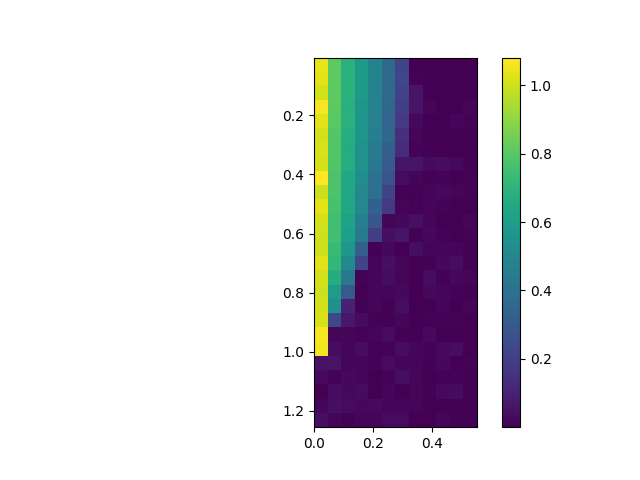

Values plotted in this chart, from the file beside it:
, 0.0, 0.05, 0.1, 0.15000000000000002, 0.2, 0.25, 0.30000000000000004, 0.35000000000000003, 0.4, 0.45, 0.5, 0.55
0.005, 1.041, 0.8127, 0.6933, 0.589, 0.4828, 0.3721, 0.2274, 0.003475, 0.000306, 0.001037, 0.003544, 0.003451
0.055, 1.037, 0.8136, 0.6923, 0.5844, 0.4871, 0.3744, 0.2329, 0.008581, 0.005056, 0.005522, 0.0009423, 0.008429
0.105, 1.008, 0.8134, 0.6939, 0.588, 0.4783, 0.3744, 0.2175, 0.05783, 0.003233, 0.001446, 0.003705, 0.001521
0.155, 1.065, 0.8072, 0.6866, 0.573, 0.4791, 0.3548, 0.1957, 0.06094, 0.01455, 0.0004456, 0.001277, 0.01778
0.205, 1.034, 0.8064, 0.6889, 0.5661, 0.4708, 0.354, 0.18, 0.02347, 4.945070264646828e-05, 0.0007968, 0.01422, 0.009833
0.255, 1.009, 0.7959, 0.6732, 0.569, 0.4658, 0.3633, 0.1456, 0.01949, 0.003473, 0.0005997, 0.003671, 0.00669
0.305, 1.016, 0.7911, 0.6675, 0.5524, 0.4399, 0.3286, 0.1359, 0.008833, 0.007652, 0.0003311, 0.003962, 0.002203
0.355, 1.009, 0.7868, 0.6745, 0.5508, 0.436, 0.3101, 0.0613, 0.06026, 0.02844, 0.03534, 0.0253, 0.004761
0.405, 1.081, 0.7783, 0.6485, 0.53, 0.3985, 0.2759, 0.031, 0.0202, 0.006362, 0.01208, 0.002048, 0.0118
0.455, 1, 0.783, 0.6488, 0.5014, 0.3947, 0.2215, 0.006439, 0.006822, 0.01301, 0.0249, 0.01379, 0.00889
0.505, 1.036, 0.7684, 0.6418, 0.5088, 0.3373, 0.183, 0.01647, 0.007222, 0.01726, 0.01008, 0.001227, 0.001533
0.555, 1.012, 0.7544, 0.6207, 0.4677, 0.2886, 0.01983, 0.02476, 0.0433, 0.01709, 0.002125, 0.003027, 0.01622
0.605, 1.004, 0.7564, 0.6081, 0.4495, 0.1983, 0.04509, 0.06018, 0.007937, 0.02153, 0.009009, 0.002372, 0.009125
0.655, 1.005, 0.7306, 0.5772, 0.3225, 0.003986, 0.02234, 0.0003386, 0.03993, 0.0165, 0.01912, 0.01467, 0.006353
0.705, 1.031, 0.716, 0.5136, 0.2259, 0.01994, 0.04253, 0.01932, 0.001338, 0.008251, 0.02322, 0.03465, 0.004739
0.755, 1.005, 0.6689, 0.4376, 0.009865, 0.01965, 0.03584, 0.01501, 0.00186, 0.03475, 0.004899, 0.02244, 0.01345
0.805, 1.003, 0.5969, 0.3075, 0.0007939, 0.01365, 0.01384, 0.02354, 0.001009, 0.0217, 0.01467, 0.009044, 0.005617
0.855, 1.01, 0.5426, 0.09855, 0.005958, 0.01951, 0.005441, 0.04125, 0.002974, 0.002954, 0.01386, 0.002915, 0.01456
0.905, 1.015, 0.2363, 0.0715, 0.03197, 0.004306, 0.005213, 0.01351, 0.0003078, 0.01166, 0.008832, 0.01029, 0.001064
0.955, 1.069, 0.01959, 0.0135, 0.01145, 0.01984, 0.03119, 0.00664, 0.004646, 0.02655, 0.002013, 0.0007208, 0.001786
1.005, 1.064, 0.03785, 0.01343, 0.03611, 0.009605, 0.008522, 0.03544, 0.01429, 0.01075, 0.02615, 0.03438, 0.0007622
1.055, 0.05419, 0.05702, 0.02038, 0.01581, 0.01254, 0.03274, 0.02008, 0.01585, 0.007478, 0.0226, 0.002793, 0.01076
1.105, 0.02573, 0.009242, 0.02168, 0.01296, 0.003553, 0.008607, 0.04098, 0.01565, 0.001111, 0.01135, 0.009415, 0.004545
1.155, 0.004229, 0.03391, 0.02258, 0.03223, 0.001674, 0.01431, 0.001558, 0.01513, 0.005966, 0.02766, 0.03236, 0.006804
1.205, 0.01452, 0.04375, 0.03116, 0.02393, 0.02625, 0.02098, 0.01752, 0.01292, 0.003621, 0.0025, 0.006736, 0.00555
1.255, 0.04084, 0.0144, 0.007698, 0.01433, 0.01415, 0.03152, 0.03006, 0.002855, 0.001778, 0.01295, 0.008018, 0.00757
